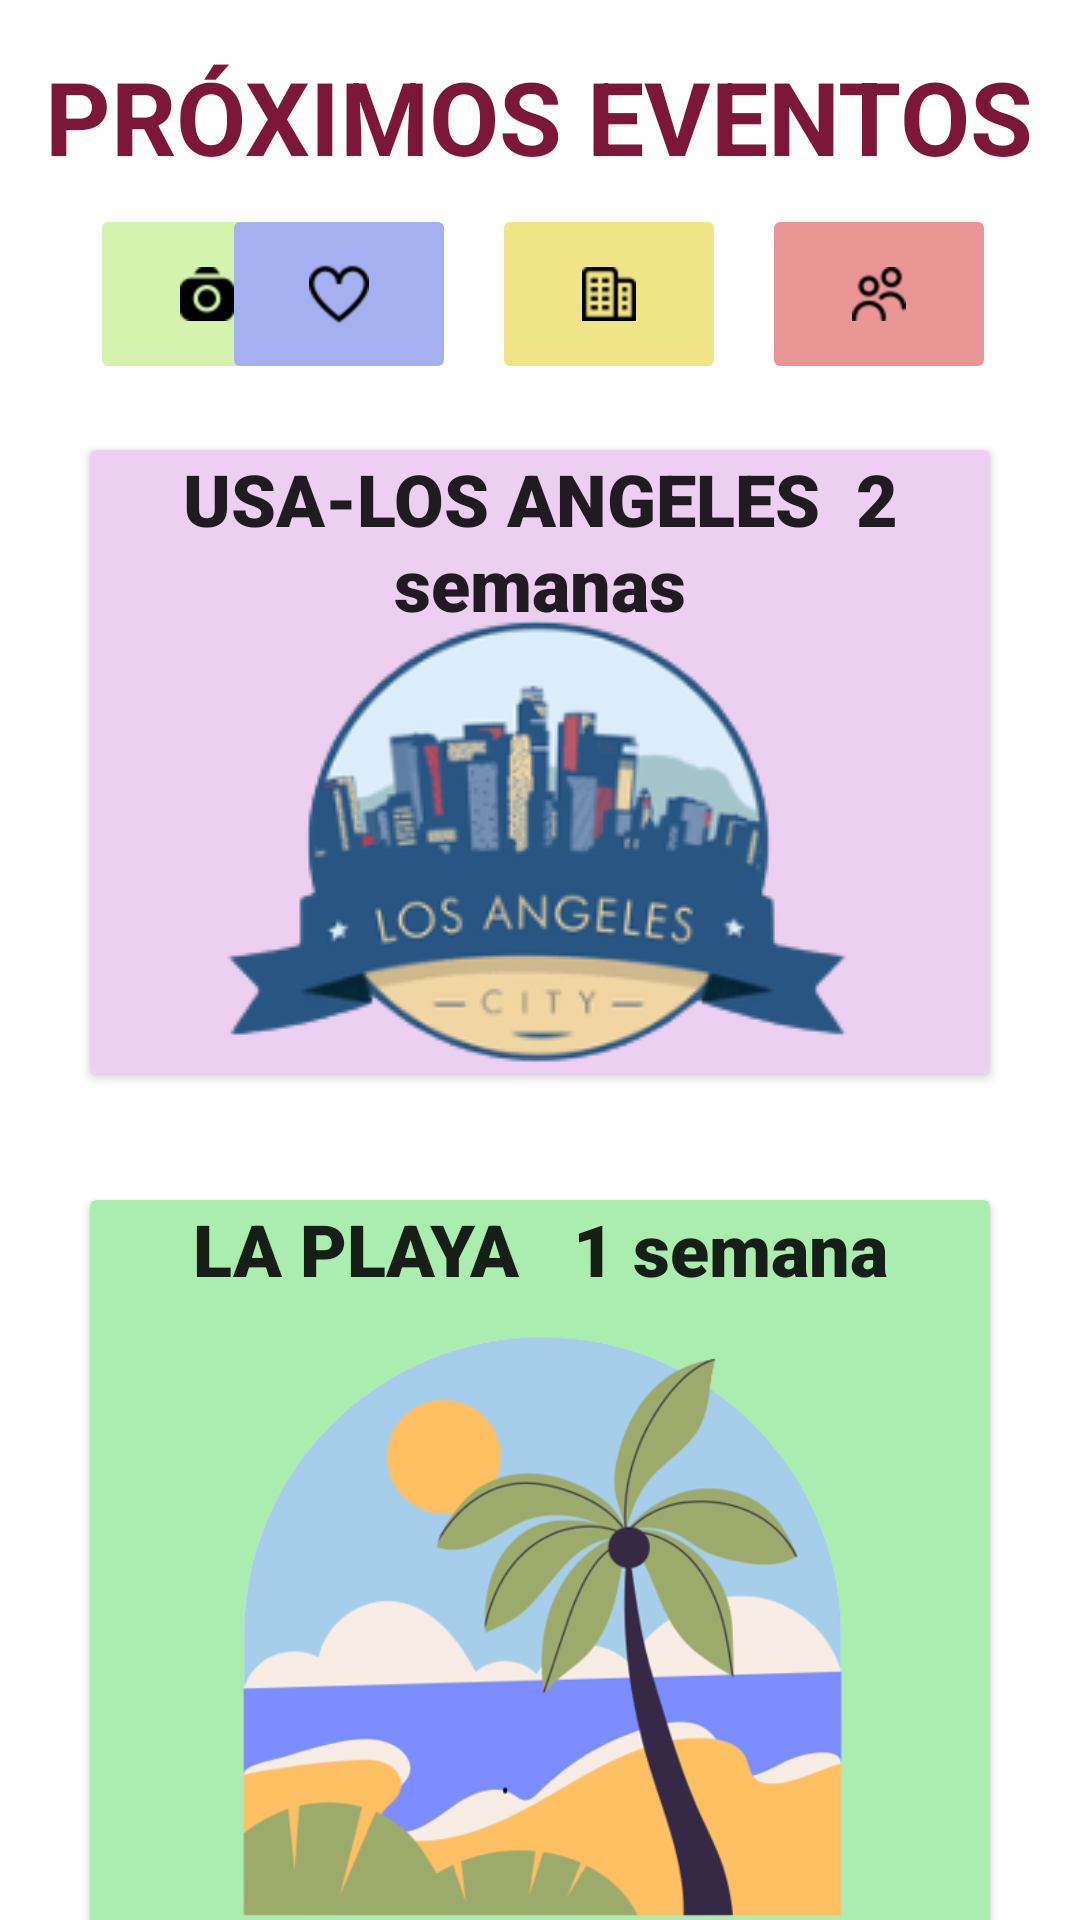

Android layout source for this screen:
<!-- AndroidManifest.xml: application theme Theme.Examen_Practica -->
<!-- res/layout/activity_home.xml -->
<?xml version="1.0" encoding="utf-8"?>

<androidx.constraintlayout.widget.ConstraintLayout xmlns:android="http://schemas.android.com/apk/res/android"
    xmlns:app="http://schemas.android.com/apk/res-auto"
    xmlns:tools="http://schemas.android.com/tools"
    android:id="@+id/activity_home"
    android:layout_width="wrap_content"
    android:layout_height="wrap_content">

    <TextView
        android:id="@+id/textView3"
        android:layout_width="332dp"
        android:layout_height="44dp"
        android:layout_marginTop="16dp"
        android:contentDescription="Texto"
        android:text="PRÓXIMOS EVENTOS"
        android:textAlignment="center"
        android:textAppearance="@style/TextAppearance.AppCompat.Display1"
        android:textColor="#7C1739"
        android:textSize="34sp"
        android:textStyle="bold"
        app:layout_constraintEnd_toEndOf="parent"
        app:layout_constraintHorizontal_bias="0.493"
        app:layout_constraintStart_toStartOf="parent"
        app:layout_constraintTop_toTopOf="parent" />

    <ImageButton
        android:id="@+id/button_4"
        android:layout_width="78dp"
        android:layout_height="60dp"
        android:layout_marginTop="8dp"
        android:layout_marginEnd="28dp"
        android:backgroundTint="#EA9696"
        android:contentDescription="Boton4"
        app:layout_constraintEnd_toEndOf="parent"
        app:layout_constraintTop_toBottomOf="@+id/textView3"
        app:srcCompat="@drawable/usuarios_18" />

    <ImageButton
        android:id="@+id/button_1"
        android:layout_width="78dp"
        android:layout_height="60dp"
        android:layout_marginStart="30dp"
        android:layout_marginTop="8dp"
        android:layout_marginEnd="15dp"
        android:backgroundTint="#D3F3AE"
        android:contentDescription="Boton1"
        app:layout_constraintEnd_toStartOf="@+id/button_2"
        app:layout_constraintHorizontal_bias="0.0"
        app:layout_constraintStart_toStartOf="parent"
        app:layout_constraintTop_toBottomOf="@+id/textView3"
        app:srcCompat="@drawable/camara_18" />

    <ImageButton
        android:id="@+id/button_3"
        android:layout_width="78dp"
        android:layout_height="60dp"
        android:layout_marginTop="8dp"
        android:layout_marginEnd="12dp"
        android:backgroundTint="#EFE487"
        android:contentDescription="Boton3"
        app:layout_constraintEnd_toStartOf="@+id/button_4"
        app:layout_constraintTop_toBottomOf="@+id/textView3"
        app:srcCompat="@drawable/edificio_18" />

    <ImageButton
        android:id="@+id/button_2"
        android:layout_width="78dp"
        android:layout_height="60dp"
        android:layout_marginTop="8dp"
        android:layout_marginEnd="12dp"
        android:backgroundTint="#A5B0F1"
        android:contentDescription="Boton2"
        app:layout_constraintEnd_toStartOf="@+id/button_3"
        app:layout_constraintTop_toBottomOf="@+id/textView3"
        app:srcCompat="@drawable/corazon_20" />

    <androidx.cardview.widget.CardView
        android:id="@+id/Card1"
        android:layout_width="300dp"
        android:layout_height="208dp"
        android:layout_marginStart="1dp"
        android:layout_marginTop="150dp"
        android:layout_marginEnd="1dp"
        app:cardBackgroundColor="#ECCFF1"
        app:layout_constraintEnd_toEndOf="parent"
        app:layout_constraintStart_toStartOf="parent"
        app:layout_constraintTop_toTopOf="parent">

        <TextView
            android:id="@+id/textView4"
            android:layout_width="match_parent"
            android:layout_height="69dp"
            android:drawableTint="#1736E1"
            android:fontFamily="sans-serif-black"
            android:text="USA-LOS ANGELES  2 semanas"
            android:textAlignment="center"
            android:textAppearance="@style/TextAppearance.AppCompat.Body2"
            android:textSize="24sp"
            app:autoSizeTextType="none" />

        <ImageView
            android:id="@+id/imageView"
            android:layout_width="match_parent"
            android:layout_height="260dp"
            android:isScrollContainer="false"
            android:scaleType="centerInside"
            app:srcCompat="@drawable/los_angeles" />

    </androidx.cardview.widget.CardView>

    <androidx.cardview.widget.CardView
        android:id="@+id/cardView"
        android:layout_width="300dp"
        android:layout_height="252dp"
        android:layout_marginStart="55dp"
        android:layout_marginTop="400dp"
        android:layout_marginEnd="55dp"
        app:cardBackgroundColor="#ABEDAE"
        app:layout_constraintEnd_toEndOf="parent"
        app:layout_constraintStart_toStartOf="parent"
        app:layout_constraintTop_toTopOf="parent">

        <TextView
            android:id="@+id/textView8"
            android:layout_width="match_parent"
            android:layout_height="69dp"
            android:drawableTint="#1736E1"
            android:fontFamily="sans-serif-black"
            android:text="LA PLAYA   1 semana"
            android:textAlignment="center"
            android:textAppearance="@style/TextAppearance.AppCompat.Body2"
            android:textSize="24sp"
            app:autoSizeTextType="none" />

        <ImageView
            android:id="@+id/imageView4"
            android:layout_width="match_parent"
            android:layout_height="242dp"
            android:layout_marginBottom="16dp"
            android:scaleType="centerInside"
            app:layout_constraintBottom_toBottomOf="parent"
            app:layout_constraintEnd_toEndOf="parent"
            app:layout_constraintStart_toStartOf="parent"
            app:srcCompat="@drawable/la_playa" />

    </androidx.cardview.widget.CardView>

</androidx.constraintlayout.widget.ConstraintLayout>
<!-- resources referenced by this layout -->
<resources>
  <!-- drawable camara_18: png bitmap (drawable-hdpi, 517 bytes) -->
  <!-- drawable corazon_20: png bitmap (drawable-hdpi, 672 bytes) -->
  <!-- drawable edificio_18: png bitmap (drawable-hdpi, 451 bytes) -->
  <!-- drawable la_playa: png bitmap (drawable, 72044 bytes) -->
  <!-- drawable los_angeles: png bitmap (drawable, 30038 bytes) -->
  <!-- drawable usuarios_18: png bitmap (drawable-hdpi, 689 bytes) -->
  <style name="Theme.Examen_Practica" parent="Theme.MaterialComponents.DayNight.DarkActionBar">
          
          <item name="colorPrimary">@color/purple_500</item>
          <item name="colorPrimaryVariant">@color/purple_700</item>
          <item name="colorOnPrimary">@color/white</item>
          
          <item name="colorSecondary">@color/teal_200</item>
          <item name="colorSecondaryVariant">@color/teal_700</item>
          <item name="colorOnSecondary">@color/black</item>
          
          <item name="android:statusBarColor">?attr/colorPrimaryVariant</item>
          
      </style>
  <!-- not gathered from this repository: default colours our renderer supplied (Android Studio template values) -->
  <color name="purple_500">#FF6200EE</color>
  <color name="purple_700">#FF3700B3</color>
  <color name="teal_200">#FF03DAC5</color>
  <color name="teal_700">#FF018786</color>
  <color name="black">#FF000000</color>
  <color name="white">#FFFFFFFF</color>
</resources>
